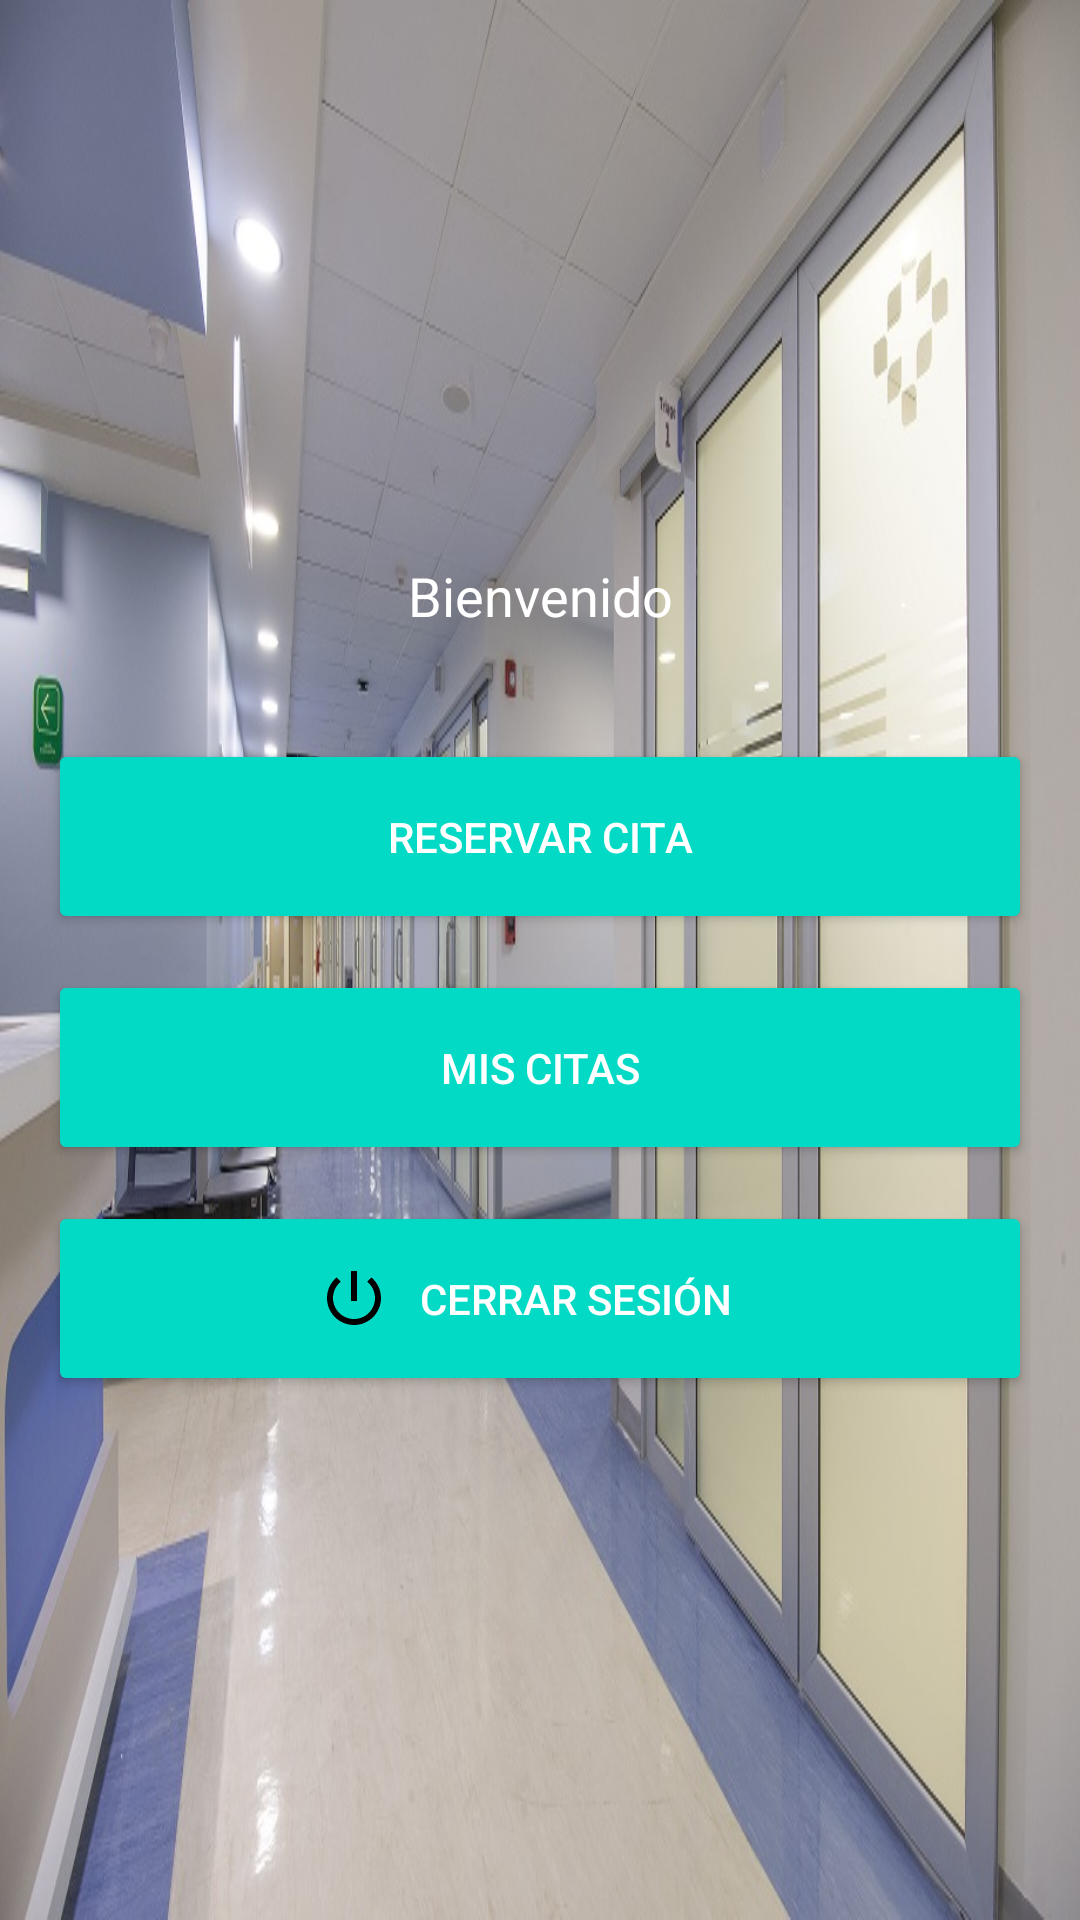

Produce the Android XML layout that renders to this screen, including the resource entries it uses.
<!-- AndroidManifest.xml: application theme Theme.ReservaCitas -->
<!-- res/layout/activity_menu.xml -->
<?xml version="1.0" encoding="utf-8"?>
<LinearLayout xmlns:android="http://schemas.android.com/apk/res/android"
    xmlns:tools="http://schemas.android.com/tools"
    android:layout_width="match_parent"
    android:layout_height="match_parent"
    android:background="@drawable/login_background"
    android:gravity="center"
    android:orientation="vertical"
    android:padding="16dp"
    tools:context=".iu.MenuActivity">

    <TextView
        android:layout_width="match_parent"
        android:layout_height="60dp"
        android:gravity="center_horizontal"
        android:paddingTop="12dp"
        android:text="@string/label_welcome"
        android:textAppearance="@style/TextAppearance.AppCompat.Medium"
        android:textColor="@color/white" />

    <Button
        android:id="@+id/btnCrearCita"
        style="@style/MenuButton"
        android:layout_width="match_parent"
        android:layout_marginTop="12dp"
        android:text="@string/btn_crear_cita" />

    <Button
        android:id="@+id/btnMisCitas"
        style="@style/MenuButton"
        android:layout_width="match_parent"
        android:layout_marginTop="12dp"
        android:text="@string/btn_mis_citas" />

    <Button
        android:id="@+id/btnLogout"
        style="@style/MenuButton"
        android:layout_width="match_parent"
        android:layout_marginTop="12dp"
        android:drawableStart="@drawable/ic_power_off"
        android:text="@string/btn_logout" />
</LinearLayout>
<!-- resources referenced by this layout -->
<resources>
  <color name="white">#FFFFFFFF</color>
  <!-- drawable ic_power_off (drawable) -->
  <vector xmlns:android="http://schemas.android.com/apk/res/android"
      android:width="24dp"
      android:height="24dp"
      android:tint="#000000"
      android:viewportWidth="24"
      android:viewportHeight="24">
      <path
          android:fillColor="#FFF"
          android:pathData="M13,3h-2v10h2L13,3zM17.83,5.17l-1.42,1.42C17.99,7.86 19,9.81 19,12c0,3.87 -3.13,7 -7,7s-7,-3.13 -7,-7c0,-2.19 1.01,-4.14 2.58,-5.42L6.17,5.17C4.23,6.82 3,9.26 3,12c0,4.97 4.03,9 9,9s9,-4.03 9,-9c0,-2.74 -1.23,-5.18 -3.17,-6.83z" />
  </vector>
  <!-- drawable login_background: jpg bitmap (drawable, 152222 bytes) -->
  <string name="btn_crear_cita">Reservar cita</string>
  <string name="btn_logout">Cerrar sesión</string>
  <string name="btn_mis_citas">Mis citas</string>
  <string name="label_welcome">Bienvenido</string>
  <style name="MenuButton" parent="@style/Widget.AppCompat.Button.Colored">
          <item name="android:paddingLeft">90dp</item>
          <item name="android:paddingRight">90dp</item>
          <item name="android:layout_height">65dp</item>
      </style>
  <style name="Theme.ReservaCitas" parent="Theme.MaterialComponents.DayNight.DarkActionBar">
          
          <item name="colorPrimary">@color/purple_500</item>
          <item name="colorPrimaryVariant">@color/purple_700</item>
          <item name="colorOnPrimary">@color/white</item>
          
          <item name="colorSecondary">@color/teal_200</item>
          <item name="colorSecondaryVariant">@color/teal_700</item>
          <item name="colorOnSecondary">@color/black</item>
          
          <item name="android:statusBarColor" tools:targetApi="l">?attr/colorPrimaryVariant</item>
          
      </style>
  <color name="purple_500">#FF6200EE</color>
  <color name="purple_700">#FF3700B3</color>
  <color name="teal_200">#FF03DAC5</color>
  <color name="teal_700">#FF018786</color>
  <color name="black">#FF000000</color>
</resources>
